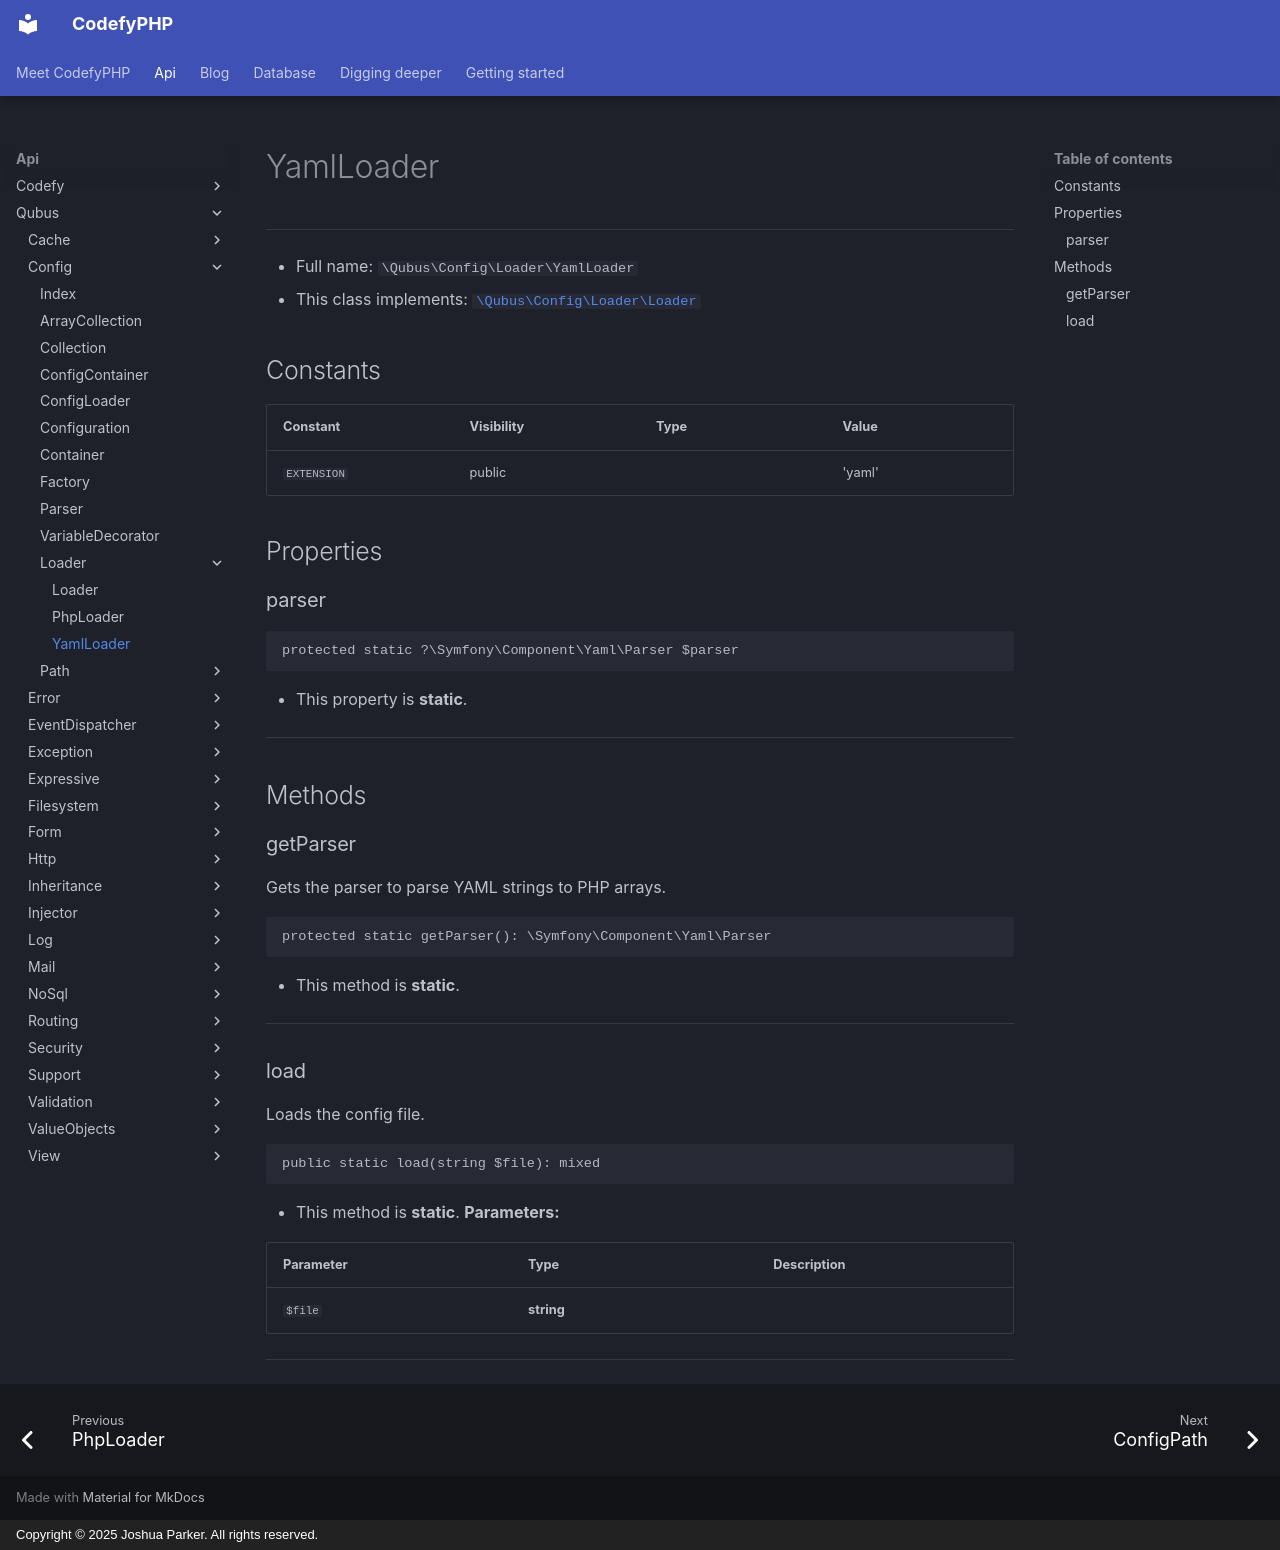

repository: codefyphp/docs · page: api/Qubus/Config/Loader/YamlLoader/index.html · generator: mkdocs · copyright: Copyright © 2025 Joshua Parker. All rights reserved.

# YamlLoader

***

* Full name: `\Qubus\Config\Loader\YamlLoader`
* This class implements:
  [`\Qubus\Config\Loader\Loader`](./Loader.md)

## Constants

| Constant    | Visibility | Type | Value  |
|-------------|------------|------|--------|
| `EXTENSION` | public     |      | 'yaml' |

## Properties

### parser

```php
protected static ?\Symfony\Component\Yaml\Parser $parser
```

* This property is **static**.

***

## Methods

### getParser

Gets the parser to parse YAML strings to PHP arrays.

```php
protected static getParser(): \Symfony\Component\Yaml\Parser
```

* This method is **static**.
***

### load

Loads the config file.

```php
public static load(string $file): mixed
```

* This method is **static**.
**Parameters:**

| Parameter | Type       | Description |
|-----------|------------|-------------|
| `$file`   | **string** |             |

***
